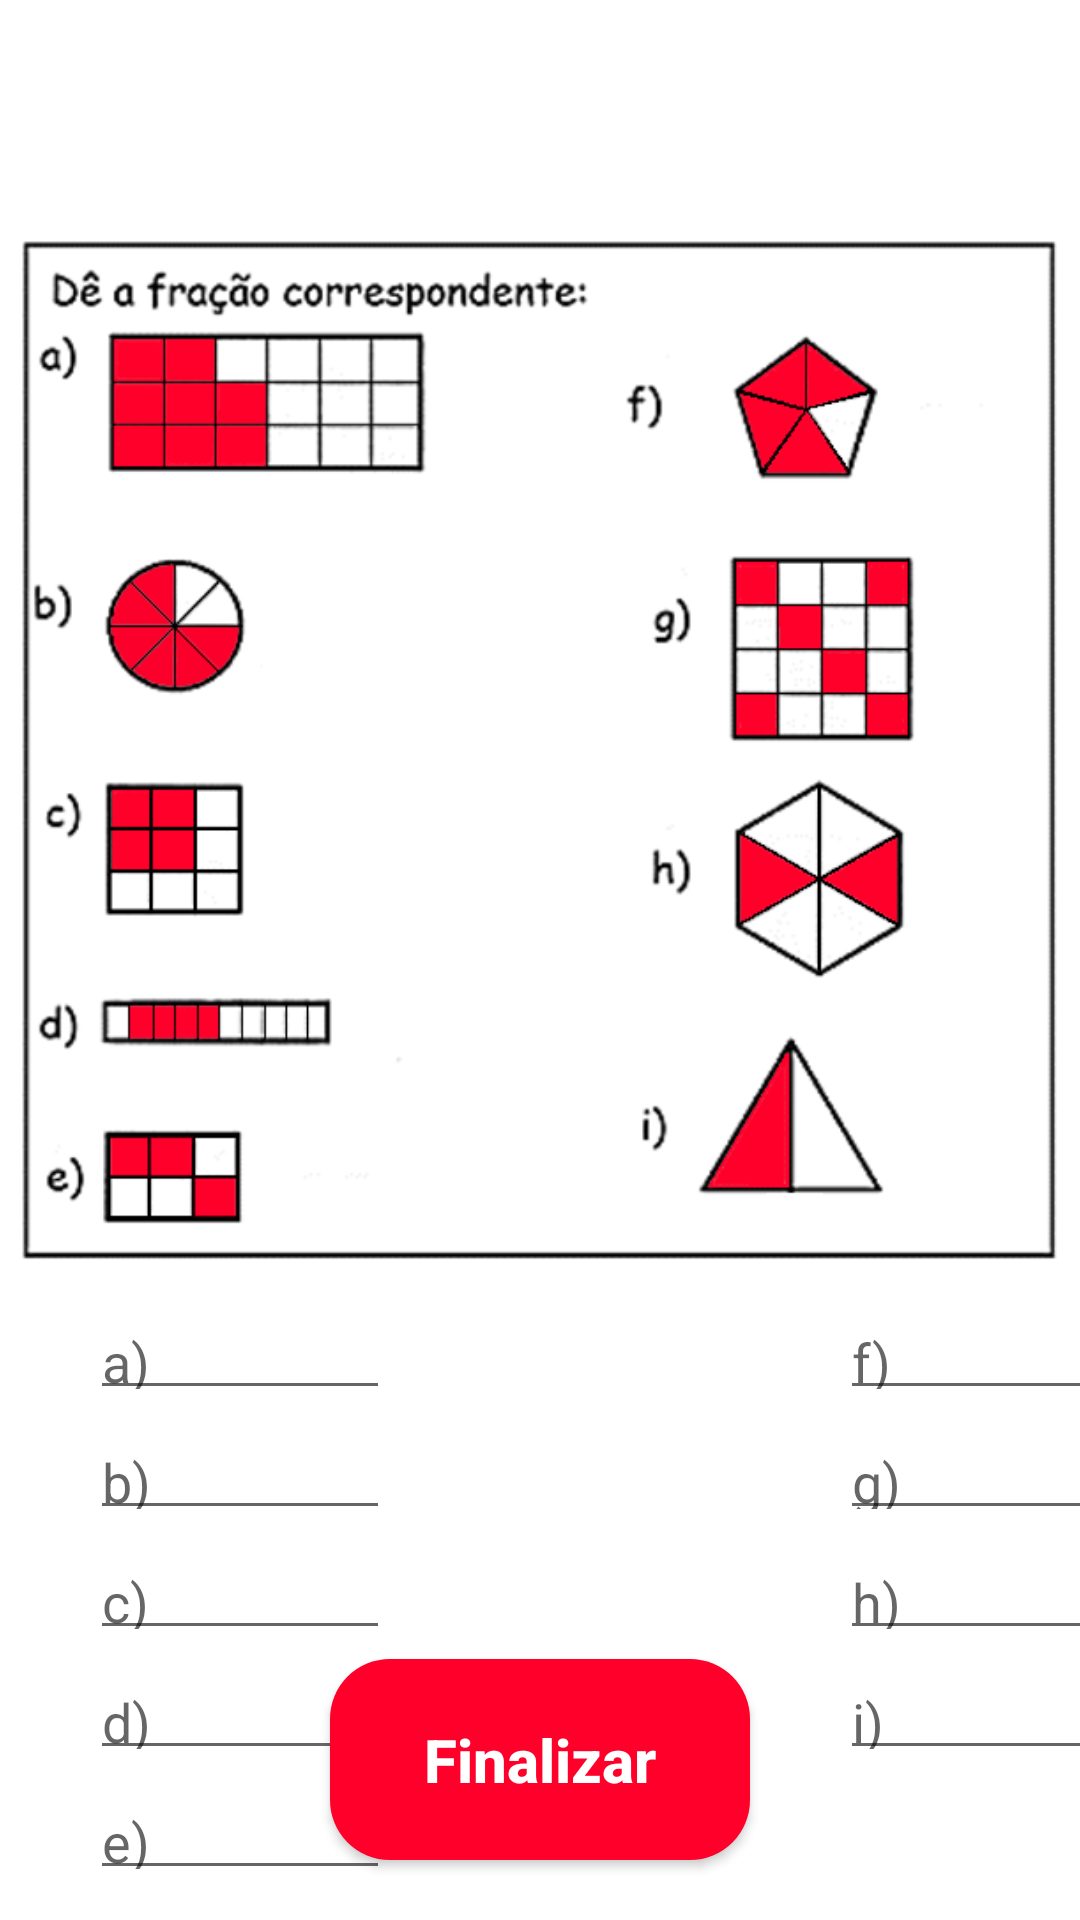

The Android layout XML behind this screen, and the referenced resources:
<!-- AndroidManifest.xml: application theme Theme.Matiz -->
<!-- res/layout/activity_fracao.xml -->
<?xml version="1.0" encoding="utf-8"?>
<androidx.constraintlayout.widget.ConstraintLayout xmlns:android="http://schemas.android.com/apk/res/android"
    xmlns:tools="http://schemas.android.com/tools"
    android:layout_width="match_parent"
    android:layout_height="match_parent"
    xmlns:app="http://schemas.android.com/apk/res-auto"
    tools:context=".Fracao">

    <ImageView
        android:id="@+id/help"
        android:layout_width="50dp"
        android:layout_height="50dp"
        android:layout_marginTop="20dp"
        android:layout_marginEnd="20dp"
        android:src="@drawable/ic_help"
        app:layout_constraintEnd_toEndOf="parent"
        app:layout_constraintTop_toTopOf="parent"/>

    <ImageView
        android:id="@+id/back"
        android:layout_width="50dp"
        android:layout_height="50dp"
        android:layout_marginStart="20dp"
        android:layout_marginTop="20dp"
        android:src="@drawable/ic_back"
        app:layout_constraintStart_toStartOf="parent"
        app:layout_constraintStart_toEndOf="parent"
        app:layout_constraintTop_toTopOf="parent"/>

    <ImageView
        android:id="@+id/exercicios_nivel1"
        android:layout_width="match_parent"
        android:layout_height="340dp"
        android:layout_marginTop="80dp"
        android:src="@drawable/im5"
        app:layout_constraintEnd_toEndOf="parent"
        app:layout_constraintStart_toStartOf="parent"
        app:layout_constraintTop_toTopOf="parent"/>

    <androidx.appcompat.widget.AppCompatButton
        android:id="@+id/bt_finalizar"
        style="@style/Button2"
        android:layout_marginBottom="20dp"
        android:text="@string/finalizar"
        app:layout_constraintBottom_toBottomOf="parent"
        app:layout_constraintEnd_toEndOf="parent"
        app:layout_constraintStart_toStartOf="parent"/>

    <EditText
        android:id="@+id/a"
        android:layout_width="100dp"
        android:layout_height="40dp"
        android:layout_marginStart="30dp"
        android:layout_marginTop="430dp"
        android:hint="@string/a"
        android:maxLength="5"
        app:layout_constraintStart_toStartOf="parent"
        app:layout_constraintTop_toTopOf="parent" />

    <EditText
        android:id="@+id/b"
        android:layout_width="100dp"
        android:layout_height="40dp"
        android:layout_marginStart="10dp"
        android:layout_marginTop="40dp"
        android:layout_marginEnd="10dp"
        android:hint="@string/b"
        android:maxLength="5"
        app:layout_constraintEnd_toEndOf="@id/a"
        app:layout_constraintStart_toStartOf="@id/a"
        app:layout_constraintTop_toTopOf="@id/a"/>

    <EditText
        android:id="@+id/c"
        android:layout_width="100dp"
        android:layout_height="40dp"
        android:layout_marginStart="10dp"
        android:layout_marginTop="40dp"
        android:layout_marginEnd="10dp"
        android:hint="@string/c"
        android:maxLength="5"
        app:layout_constraintEnd_toEndOf="@id/b"
        app:layout_constraintStart_toStartOf="@id/b"
        app:layout_constraintTop_toTopOf="@id/b"/>

    <EditText
        android:id="@+id/d"
        android:layout_width="100dp"
        android:layout_height="40dp"
        android:layout_marginStart="10dp"
        android:layout_marginTop="40dp"
        android:layout_marginEnd="10dp"
        android:hint="@string/d"
        android:maxLength="5"
        app:layout_constraintEnd_toEndOf="@id/c"
        app:layout_constraintStart_toStartOf="@id/c"
        app:layout_constraintTop_toTopOf="@id/c"/>

    <EditText
        android:id="@+id/e"
        android:layout_width="100dp"
        android:layout_height="40dp"
        android:layout_marginStart="10dp"
        android:layout_marginTop="40dp"
        android:layout_marginEnd="10dp"
        android:hint="@string/e"
        android:maxLength="5"
        app:layout_constraintEnd_toEndOf="@id/d"
        app:layout_constraintStart_toStartOf="@id/d"
        app:layout_constraintTop_toTopOf="@id/d"/>

    <EditText
        android:id="@+id/f"
        android:layout_width="100dp"
        android:layout_height="40dp"
        android:layout_marginStart="280dp"
        android:layout_marginTop="430dp"
        android:hint="@string/f"
        android:maxLength="5"
        app:layout_constraintStart_toStartOf="parent"
        app:layout_constraintTop_toTopOf="parent"/>

    <EditText
        android:id="@+id/g"
        android:layout_width="100dp"
        android:layout_height="40dp"
        android:layout_marginStart="280dp"
        android:layout_marginTop="40dp"
        android:hint="@string/g"
        android:maxLength="5"
        app:layout_constraintEnd_toEndOf="@id/f"
        app:layout_constraintTop_toTopOf="@id/f"/>

    <EditText
        android:id="@+id/h"
        android:layout_width="100dp"
        android:layout_height="40dp"
        android:layout_marginStart="280dp"
        android:layout_marginTop="40dp"
        android:hint="@string/h"
        android:maxLength="5"
        app:layout_constraintEnd_toEndOf="@id/g"
        app:layout_constraintTop_toTopOf="@id/g"/>

    <EditText
        android:id="@+id/i"
        android:layout_width="100dp"
        android:layout_height="40dp"
        android:layout_marginStart="280dp"
        android:layout_marginTop="40dp"
        android:hint="@string/i"
        android:maxLength="5"
        app:layout_constraintEnd_toEndOf="@id/h"
        app:layout_constraintTop_toTopOf="@id/h"/>

</androidx.constraintlayout.widget.ConstraintLayout>
<!-- resources referenced by this layout -->
<resources>
  <!-- drawable im5: png bitmap (drawable-v24, 76154 bytes) -->
  <string name="a">a)ㅤ</string>
  <string name="b">b)ㅤ</string>
  <string name="c">c)ㅤ</string>
  <string name="d">d)ㅤ</string>
  <string name="e">e)ㅤ</string>
  <string name="f">f)ㅤ</string>
  <string name="finalizar">Finalizar</string>
  <string name="g">g)ㅤ</string>
  <string name="h">h)ㅤ</string>
  <string name="i">i)ㅤ</string>
  <style name="Button2">
          <item name="android:layout_width">match_parent</item>
          <item name="android:layout_height">wrap_content</item>
          <item name="android:layout_marginLeft">110dp</item>
          <item name="android:layout_marginRight">110dp</item>
          <item name="android:layout_marginTop">15dp</item>
          <item name="android:padding">20dp</item>
          <item name="android:textColor">@color/white</item>
          <item name="android:textSize">20sp</item>
          <item name="android:textStyle">bold</item>
          <item name="textAllCaps">false</item>
          <item name="android:background">@drawable/button</item>
      </style>
  <style name="Theme.Matiz" parent="Theme.MaterialComponents.DayNight.DarkActionBar">
          
          <item name="colorPrimary">@color/purple_500</item>
          <item name="colorPrimaryVariant">@color/black</item>
          <item name="colorOnPrimary">@color/white</item>
          
          <item name="colorSecondary">@color/teal_200</item>
          <item name="colorSecondaryVariant">@color/teal_700</item>
          <item name="colorOnSecondary">@color/black</item>
          
          <item name="android:statusBarColor" tools:targetApi="l">?attr/colorPrimaryVariant</item>
          
      </style>
  <color name="white">#FFFFFFFF</color>
  <!-- drawable button (drawable) -->
  <?xml version="1.0" encoding="utf-8"?>
  <shape xmlns:android="http://schemas.android.com/apk/res/android">
  
      <corners android:radius="20dp"/>
      <solid android:color="@color/red"/>
  
  </shape>
  <color name="purple_500">#FF6200EE</color>
  <color name="black">#FF000000</color>
  <color name="teal_200">#FF03DAC5</color>
  <color name="teal_700">#FF018786</color>
  <color name="red">#FFFF002A</color>
</resources>
